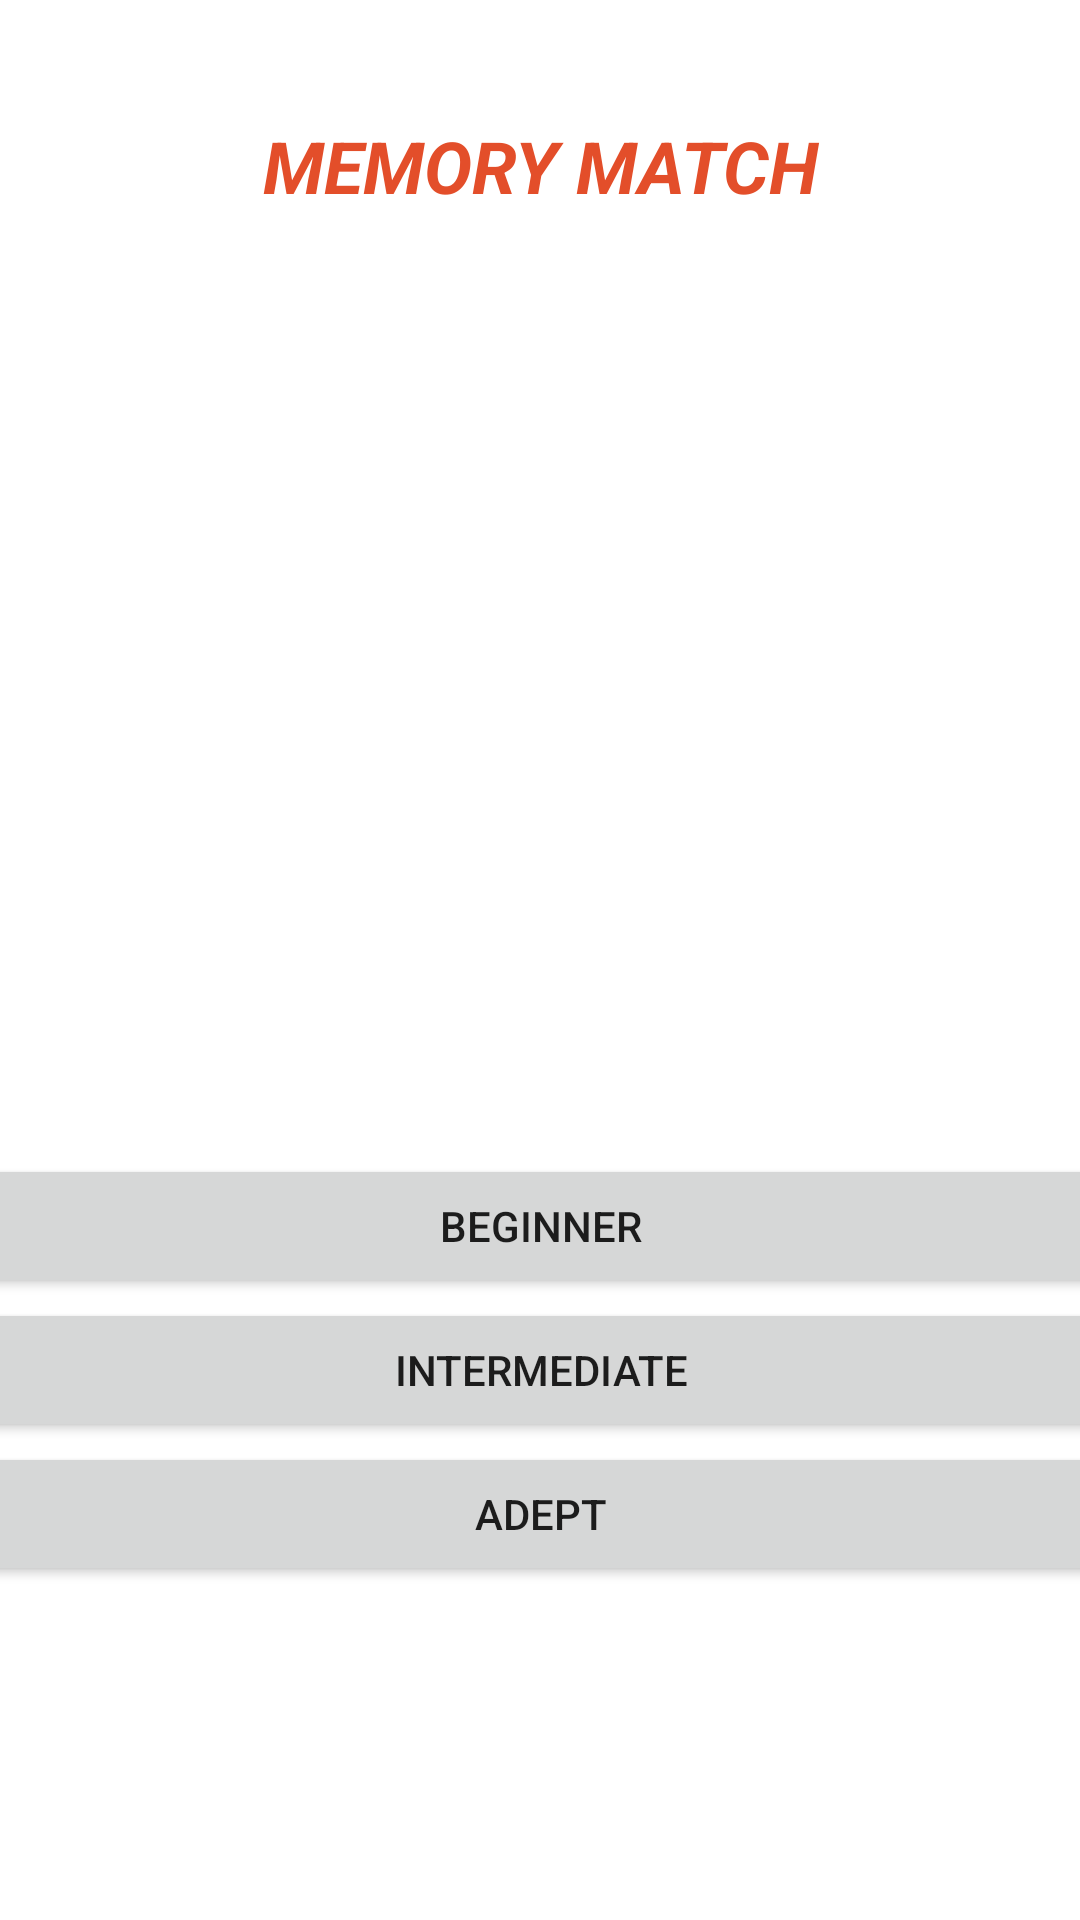

The Android layout XML behind this screen, and the referenced resources:
<!-- AndroidManifest.xml: application theme Theme.Matchmaker -->
<!-- res/layout/activity_main.xml -->
<?xml version="1.0" encoding="utf-8"?>
<androidx.constraintlayout.widget.ConstraintLayout xmlns:android="http://schemas.android.com/apk/res/android"
    xmlns:app="http://schemas.android.com/apk/res-auto"
    xmlns:tools="http://schemas.android.com/tools"
    android:layout_width="match_parent"
    android:layout_height="match_parent"
    tools:context=".MainActivity">

    <LinearLayout
        android:id="@+id/linearLayout2"
        android:layout_width="match_parent"
        android:layout_height="match_parent"
        android:layout_marginTop="39dp"
        android:orientation="vertical"
        app:layout_constraintTop_toTopOf="parent"
        tools:layout_editor_absoluteX="1dp">

        <TextView
            android:id="@+id/editTextTextPersonName"
            android:layout_width="match_parent"
            android:layout_height="match_parent"
            android:ems="10"
            android:text="MEMORY MATCH"
            android:textAlignment="center"
            android:textAllCaps="true"
            android:textColor="#E34E2A"
            android:textSize="24sp"
            android:textStyle="bold|italic"
            app:layout_constraintTop_toTopOf="@+id/linearLayout2"
            tools:layout_editor_absoluteX="1dp" />
    </LinearLayout>

    <LinearLayout
        android:layout_width="411dp"
        android:layout_height="511dp"
        android:layout_marginTop="219dp"
        android:orientation="vertical"
        app:layout_constraintBottom_toBottomOf="parent"
        app:layout_constraintEnd_toEndOf="parent"
        app:layout_constraintHorizontal_bias="0.5"
        app:layout_constraintStart_toStartOf="parent"
        app:layout_constraintTop_toBottomOf="parent">

        <Button
            android:id="@+id/easyButton"
            android:layout_width="match_parent"
            android:layout_height="wrap_content"
            android:onClick="startBeginnerGame"
            android:text="BEGINNER" />

        <Button
            android:id="@+id/medButton"
            android:layout_width="match_parent"
            android:layout_height="wrap_content"
            android:onClick="startIntermediateGame"
            android:text="INTERMEDIATE" />

        <Button
            android:id="@+id/hardButton"
            android:layout_width="match_parent"
            android:layout_height="wrap_content"
            android:onClick="startAdeptGame"
            android:text="ADEPT" />

    </LinearLayout>

</androidx.constraintlayout.widget.ConstraintLayout>
<!-- resources referenced by this layout -->
<resources>
  <style name="Theme.Matchmaker" parent="Theme.MaterialComponents.DayNight.DarkActionBar">
          
          <item name="colorPrimary">@color/purple_500</item>
          <item name="colorPrimaryVariant">@color/purple_700</item>
          <item name="colorOnPrimary">@color/white</item>
          
          <item name="colorSecondary">@color/teal_200</item>
          <item name="colorSecondaryVariant">@color/teal_700</item>
          <item name="colorOnSecondary">@color/black</item>
          
          <item name="android:statusBarColor" tools:targetApi="l">?attr/colorPrimaryVariant</item>
          
      </style>
  <!-- not gathered from this repository: default colours our renderer supplied (Android Studio template values) -->
  <color name="purple_500">#FF6200EE</color>
  <color name="purple_700">#FF3700B3</color>
  <color name="teal_200">#FF03DAC5</color>
  <color name="teal_700">#FF018786</color>
  <color name="black">#FF000000</color>
  <color name="white">#FFFFFFFF</color>
</resources>
